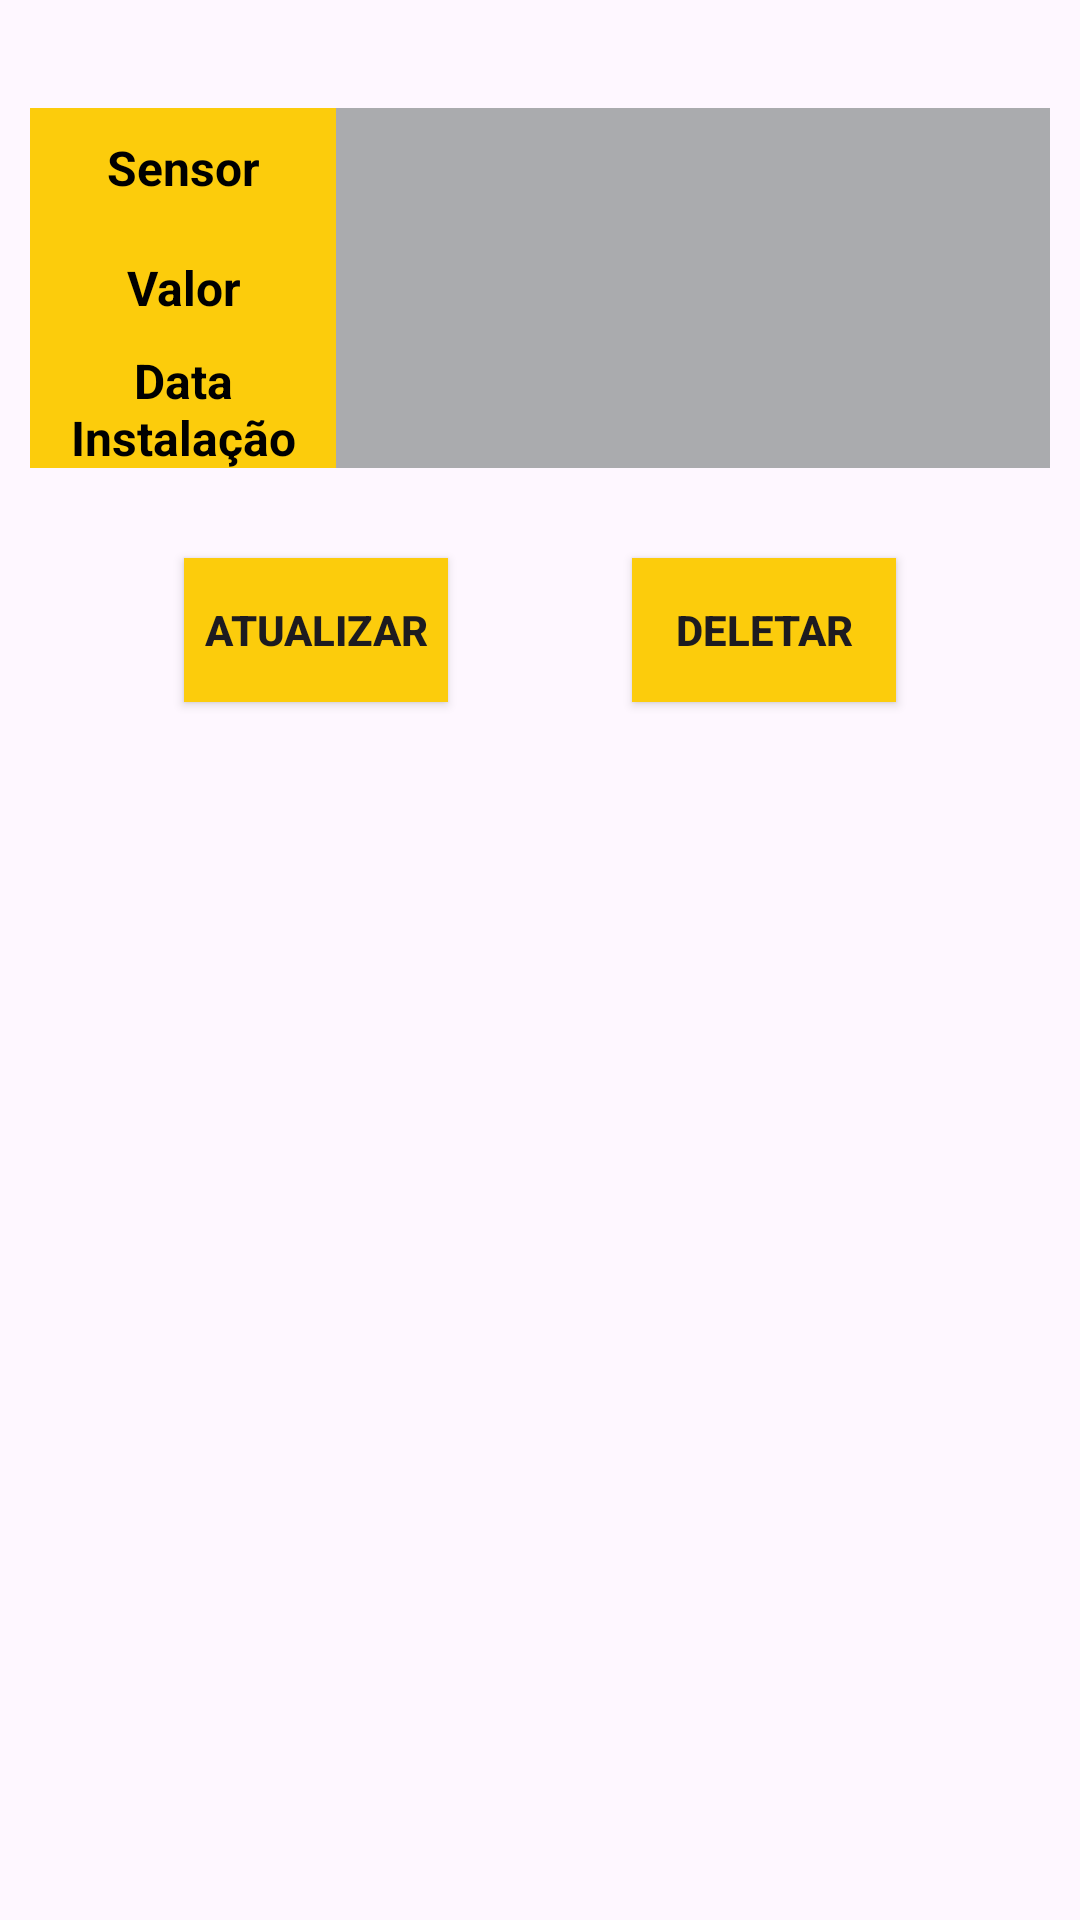

This screen was rendered from an Android layout file. Write that file and the resources it references.
<!-- AndroidManifest.xml: application theme Theme.CRUD_BANCO -->
<!-- res/layout/activity_sensor_details.xml -->
<?xml version="1.0" encoding="utf-8"?>
<androidx.constraintlayout.widget.ConstraintLayout xmlns:android="http://schemas.android.com/apk/res/android"
    android:layout_width="match_parent"
    android:layout_height="match_parent"
    xmlns:app="http://schemas.android.com/apk/res-auto">

    <LinearLayout
        android:id="@+id/linearLayout"
        android:layout_width="match_parent"
        android:layout_height="wrap_content"
        android:layout_marginTop="16dp"
        android:orientation="vertical"
        app:layout_constraintEnd_toEndOf="parent"
        app:layout_constraintHorizontal_bias="0.0"
        app:layout_constraintStart_toStartOf="parent"
        app:layout_constraintTop_toTopOf="parent">

        <LinearLayout
            android:id="@+id/id_lin"
            android:layout_width="match_parent"
            android:layout_height="40dp"
            android:layout_marginLeft="10dp"
            android:layout_marginTop="20dp"
            android:layout_marginRight="10dp"
            android:background="@color/material_dynamic_neutral70"
            android:orientation="horizontal"
            android:weightSum="2">

            <LinearLayout
                android:layout_width="0dp"
                android:layout_height="match_parent"
                android:layout_weight="0.6"
                android:background="@color/yellow">

                <TextView
                    android:layout_width="match_parent"
                    android:layout_height="wrap_content"
                    android:layout_gravity="center"
                    android:gravity="center"
                    android:text="Sensor"
                    android:textColor="@color/black"
                    android:textSize="16sp"
                    android:textStyle="bold" />
            </LinearLayout>

            <LinearLayout
                android:layout_width="0dp"
                android:layout_height="match_parent"
                android:layout_weight="1.4"
                android:background="@drawable/border_background">

                <TextView
                    android:id="@+id/tvlogId"
                    android:layout_width="match_parent"
                    android:layout_height="wrap_content"
                    android:layout_gravity="center"
                    android:gravity="center"
                    android:text=""
                    android:textColor="@color/black"
                    android:textSize="20sp" />
            </LinearLayout>
        </LinearLayout>

        <LinearLayout
            android:id="@+id/contact_lin"
            android:layout_width="match_parent"
            android:layout_height="40dp"
            android:layout_marginLeft="10dp"
            android:layout_marginRight="10dp"
            android:background="@color/material_dynamic_neutral70"
            android:orientation="horizontal"
            android:weightSum="2">
            <LinearLayout
                android:layout_width="0dp"
                android:layout_height="match_parent"
                android:layout_weight="0.6"
                android:background="@color/yellow">

                <TextView
                    android:layout_width="match_parent"
                    android:layout_height="wrap_content"
                    android:layout_gravity="center"
                    android:gravity="center"
                    android:text="Valor"
                    android:textColor="@color/black"
                    android:textSize="16sp"
                    android:textStyle="bold" />
            </LinearLayout>

            <LinearLayout
                android:layout_width="0dp"
                android:layout_height="match_parent"
                android:layout_weight="1.4"
                android:background="@drawable/border_background">

                <TextView
                    android:id="@+id/tvacao"
                    android:layout_width="match_parent"
                    android:layout_height="wrap_content"
                    android:layout_gravity="center"
                    android:gravity="center"
                    android:text=""
                    android:textColor="@color/black"
                    android:textSize="20sp" />
            </LinearLayout>
        </LinearLayout>

        <LinearLayout
            android:layout_width="match_parent"
            android:layout_height="40dp"
            android:layout_marginLeft="10dp"
            android:layout_marginRight="10dp"
            android:background="@color/material_dynamic_neutral70"
            android:orientation="horizontal"
            android:weightSum="2">
            <LinearLayout
                android:layout_width="0dp"
                android:layout_height="match_parent"
                android:layout_weight="0.6"
                android:background="@color/yellow">

                <TextView
                    android:layout_width="match_parent"
                    android:layout_height="wrap_content"
                    android:layout_gravity="center"
                    android:gravity="center"
                    android:text="Data
                    Instalação"
                    android:textColor="@color/black"
                    android:textSize="16sp"
                    android:textStyle="bold" />
            </LinearLayout>

            <LinearLayout
                android:layout_width="0dp"
                android:layout_height="match_parent"
                android:layout_weight="1.4"
                android:background="@drawable/border_background">

                <TextView
                    android:id="@+id/tvData"
                    android:layout_width="match_parent"
                    android:layout_height="wrap_content"
                    android:layout_gravity="center"
                    android:gravity="center"
                    android:text=""
                    android:textColor="@color/black"
                    android:textSize="20sp" />
            </LinearLayout>
        </LinearLayout>
    </LinearLayout>

    <androidx.appcompat.widget.AppCompatButton
        android:id="@+id/btnUpdateSen"
        android:layout_width="wrap_content"
        android:layout_height="wrap_content"
        android:layout_marginTop="30dp"
        android:background="@drawable/button_background"
        android:text="Atualizar"
        android:textSize="14sp"
        android:textStyle="bold"
        app:layout_constraintEnd_toStartOf="@+id/btnDeleteSen"
        app:layout_constraintHorizontal_bias="0.5"
        app:layout_constraintStart_toStartOf="parent"
        app:layout_constraintTop_toBottomOf="@id/linearLayout" />

    <androidx.appcompat.widget.AppCompatButton
        android:id="@+id/btnDeleteSen"
        android:layout_width="wrap_content"
        android:layout_height="wrap_content"
        android:layout_marginTop="30dp"
        android:background="@drawable/button_background"
        android:text="Deletar"
        android:textStyle="bold"
        app:layout_constraintEnd_toEndOf="parent"
        app:layout_constraintHorizontal_bias="0.5"
        app:layout_constraintStart_toEndOf="@+id/btnUpdateSen"
        app:layout_constraintTop_toBottomOf="@id/linearLayout" />


</androidx.constraintlayout.widget.ConstraintLayout>
<!-- resources referenced by this layout -->
<resources>
  <color name="black">#000000</color>
  <color name="yellow">#FCCC0C</color>
  <!-- drawable button_background (drawable) -->
  <?xml version="1.0" encoding="utf-8"?>
  <selector xmlns:android="http://schemas.android.com/apk/res/android" android:shape="rectangle">
      <item android:state_pressed="true" android:drawable="@color/amarelinho" />
      <corners android:radius="999dp" />
      <item android:drawable="@color/yellow" />
  </selector>
  <style name="Theme.CRUD_BANCO" parent="Base.Theme.CRUD_BANCO" />
  <color name="amarelinho">#FFDA45</color>
  <style name="Base.Theme.CRUD_BANCO" parent="Theme.Material3.DayNight.NoActionBar">
          
          <item name="colorPrimary">@color/yellow</item>
          <item name="colorPrimaryVariant">@color/yellow</item>
          <item name="colorOnPrimary">@color/white</item>
  
          <item name="android:statusBarColor">?attr/colorPrimary</item>
      </style>
  <color name="white">#FFFFFF</color>
</resources>
